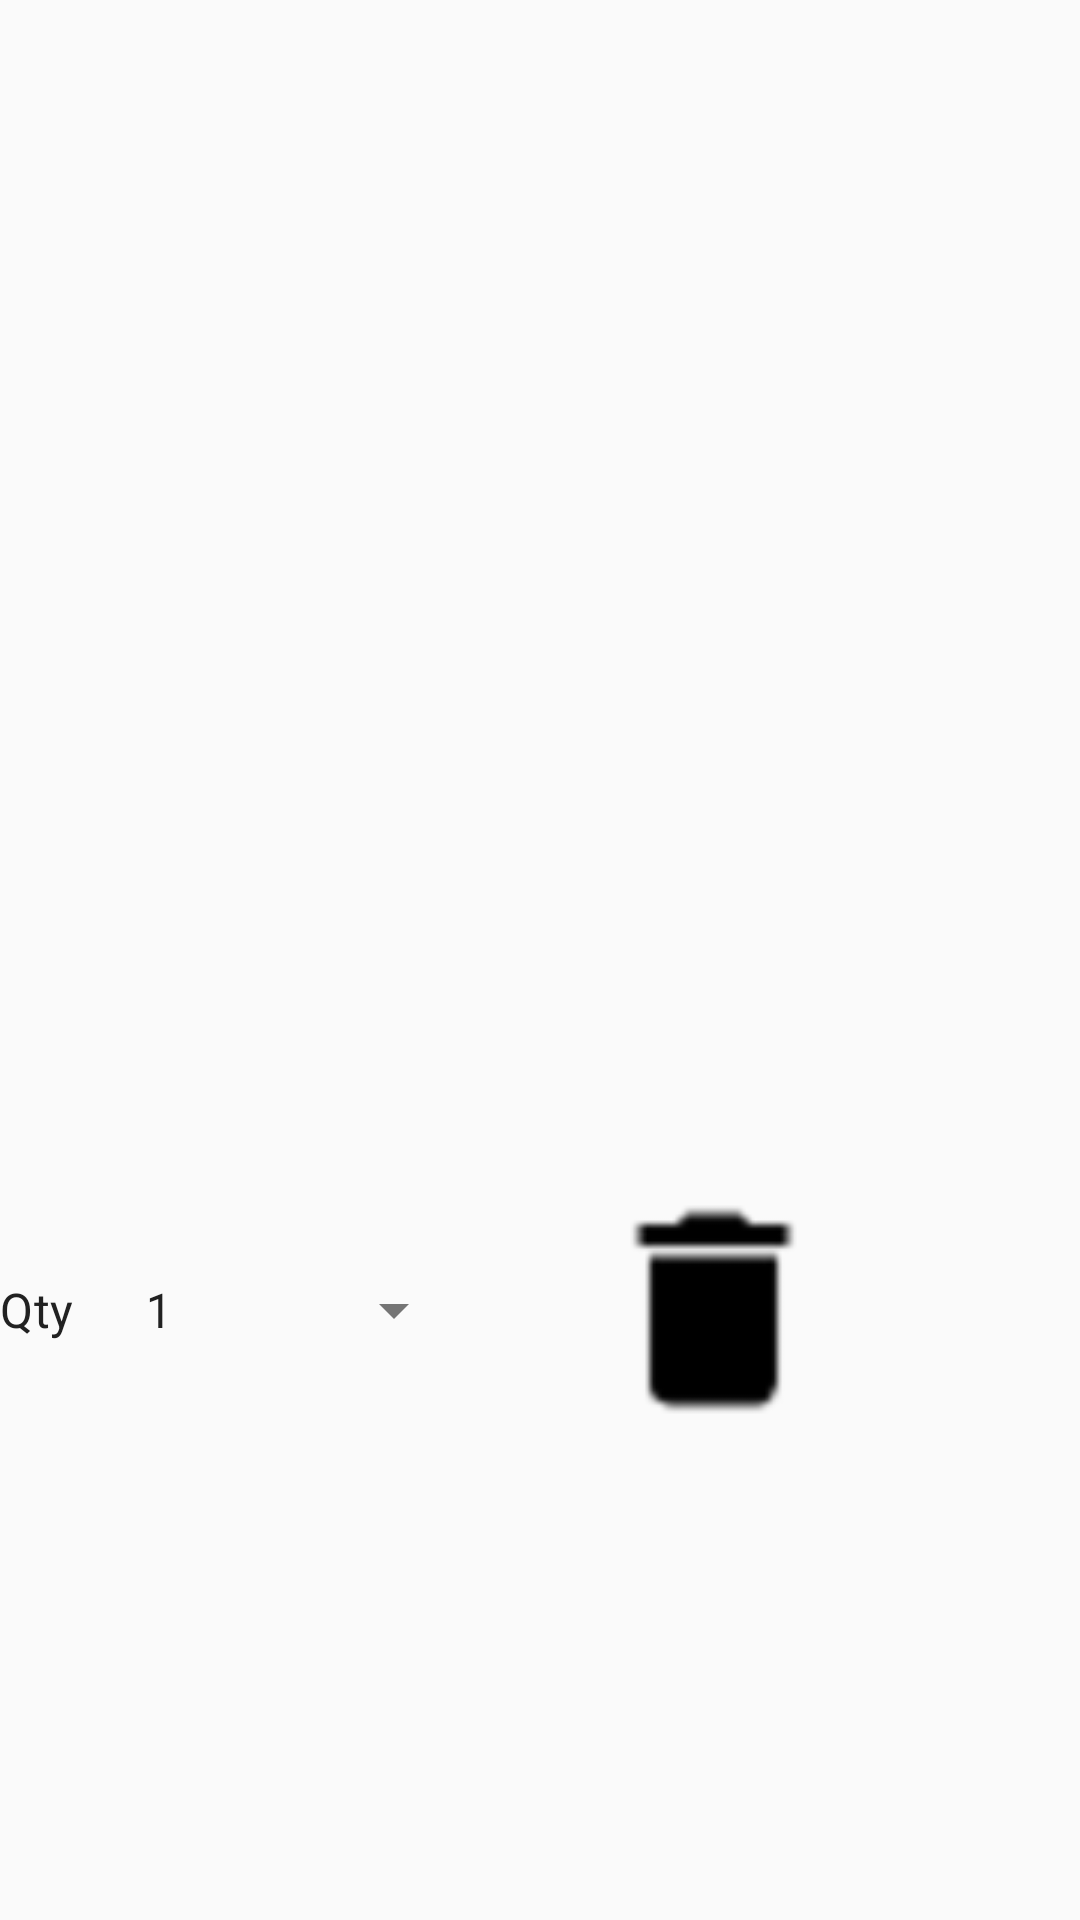

Layout XML and referenced resources for this Android screen:
<!-- AndroidManifest.xml: application theme Theme.Keepfitness -->
<!-- res/layout/cart_row.xml -->
<?xml version="1.0" encoding="utf-8"?>

<layout xmlns:android="http://schemas.android.com/apk/res/android"
    xmlns:app="http://schemas.android.com/apk/res-auto"
    xmlns:tools="http://schemas.android.com/tools">

    <data>
        <variable
            name="cartItem"
            type="com.example.keepfitness.models.Cartitem" />

    </data>

    <androidx.constraintlayout.widget.ConstraintLayout
        android:layout_width="match_parent"
        android:layout_height="wrap_content"
        android:layout_marginLeft="40dp"
        android:layout_marginRight="20dp"
        android:layout_marginTop="15dp"
        android:layout_marginBottom="10dp">


        <TextView
            android:id="@+id/productNameTextView"
            android:layout_width="wrap_content"
            android:layout_height="wrap_content"
            android:layout_marginStart="16dp"
            android:layout_marginLeft="25dp"
            android:text="@{cartItem.product.name}"
            android:textSize="30sp"
            android:textAppearance="@style/TextAppearance.MaterialComponents.Body1"
            app:layout_constraintBottom_toTopOf="@+id/textView"
            app:layout_constraintTop_toTopOf="parent"
            tools:ignore="MissingConstraints" />

        <TextView
            android:id="@+id/textView"
            android:layout_width="wrap_content"
            android:layout_height="wrap_content"
            android:text="Qty"
            android:textAppearance="@style/TextAppearance.MaterialComponents.Subtitle1"
            app:layout_constraintBottom_toBottomOf="parent"
            app:layout_constraintStart_toStartOf="@+id/productNameTextView"
            app:layout_constraintTop_toBottomOf="@+id/productNameTextView" />

        <Spinner
            android:id="@+id/quantitySpinner"
            android:layout_width="wrap_content"
            android:layout_height="wrap_content"
            android:layout_marginStart="16dp"
            android:layout_marginLeft="16dp"
            android:entries="@array/quantity_string_array"
            android:textAppearance="@style/TextAppearance.MaterialComponents.Subtitle1"
            app:layout_constraintBottom_toBottomOf="@+id/textView"
            app:layout_constraintStart_toEndOf="@+id/textView"
            app:layout_constraintTop_toTopOf="@+id/textView"
            android:setVal="@{cartItem.quantity}"/>


        <ImageButton
            android:id="@+id/deleteProductButton"
            android:layout_width="wrap_content"
            android:layout_height="wrap_content"
            android:layout_marginStart="32dp"
            android:layout_marginLeft="32dp"
            android:background="?android:attr/selectableItemBackground"
            android:padding="8dp"
            app:layout_constraintBottom_toBottomOf="@+id/quantitySpinner"
            app:layout_constraintStart_toEndOf="@+id/quantitySpinner"
            app:layout_constraintTop_toTopOf="@+id/quantitySpinner"
            app:srcCompat="@drawable/delete" />

        <TextView
            android:id="@+id/productTotalPriceTextView"
            android:layout_width="wrap_content"
            android:layout_height="wrap_content"
            android:layout_marginEnd="16dp"
            android:layout_marginRight="16dp"
            android:text="@{String.valueOf(cartItem.product.calories * cartItem.quantity)}"
            android:textAppearance="@style/TextAppearance.MaterialComponents.Body1"
            app:layout_constraintBottom_toBottomOf="parent"
            app:layout_constraintEnd_toEndOf="parent"
            app:layout_constraintTop_toTopOf="parent" />


    </androidx.constraintlayout.widget.ConstraintLayout>
</layout>
<!-- resources referenced by this layout -->
<resources>
  <string-array name="quantity_string_array">
          <item>1</item>
          <item>2</item>
          <item>3</item>
          <item>4</item>
          <item>5(Max)</item>
      </string-array>
  <!-- drawable delete: png bitmap (drawable, 1080 bytes) -->
  <style name="Theme.Keepfitness" parent="Theme.MaterialComponents.Light.DarkActionBar.Bridge">
          
          <item name="colorPrimaryVariant">@color/purple_700</item>
          <item name="colorOnPrimary">@color/white</item>
          
          <item name="colorSecondary">@color/teal_200</item>
          <item name="colorSecondaryVariant">@color/teal_700</item>
          <item name="colorOnSecondary">@color/black</item>
          
          <item name="android:statusBarColor" tools:targetApi="l">?attr/colorPrimaryVariant</item>
          
          <item name="alertDialogTheme">@style/MyAlertDialogStyle</item>
          <item name="fontFamily">@font/open_sans</item>
          <item name="colorPrimary">@color/colorPrimary</item>
          <item name="colorPrimaryDark">@color/colorPrimaryDark</item>
          <item name="colorAccent">@color/colorAccent</item>
          <item name="android:textColorPrimary">@color/textPrimary</item>
          <item name="android:textColorSecondary">@color/textSecondary</item>
      </style>
  <color name="purple_700">#FF3700B3</color>
  <color name="white">#FFFFFFFF</color>
  <color name="teal_200">#FF03DAC5</color>
  <color name="teal_700">#FF018786</color>
  <color name="black">#FF000000</color>
  <style name="MyAlertDialogStyle" parent="Base.V7.ThemeOverlay.AppCompat.Dialog">
          <item name="android:background">#F4A460</item>
          <item name="android:windowBackground">@null</item>
          <item name="android:windowTitleStyle">@style/MyTextAppearance</item>
      </style>
  <color name="colorPrimary">#00BCD4</color>
  <color name="colorPrimaryDark">#0097A7</color>
  <color name="colorAccent">#FF4081</color>
  <color name="textPrimary">#212121</color>
  <color name="textSecondary">#757575</color>
  <style name="MyTextAppearance">
          <item name="android:textColor">@android:color/black</item>
          <item name="android:textSize">24dp</item>
      </style>
</resources>
